The GitHub repository pardeep-kesnani1234/Rock_Paper_Scissor_With_Keras contains a labelled image folder "data" with 3 categories: paper, rock, scissors. Examples follow, each with its label.

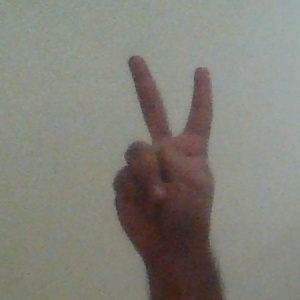
Label: scissors

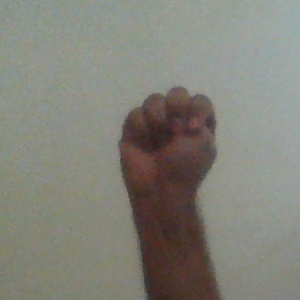
Label: rock

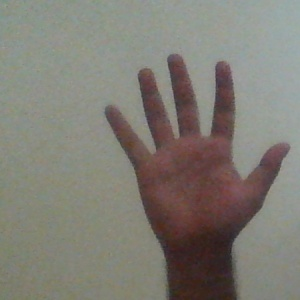
Label: paper

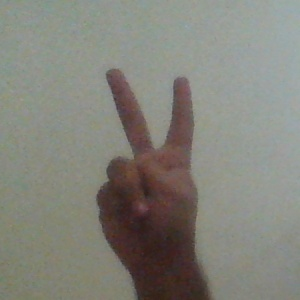
Label: scissors

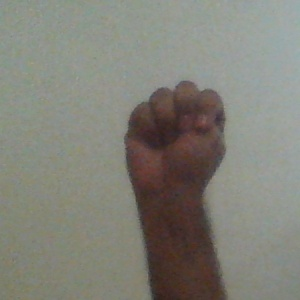
Label: rock

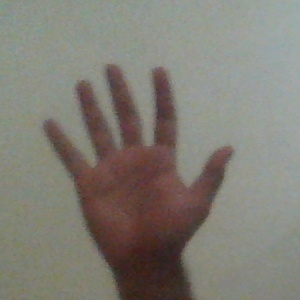
Label: paper
